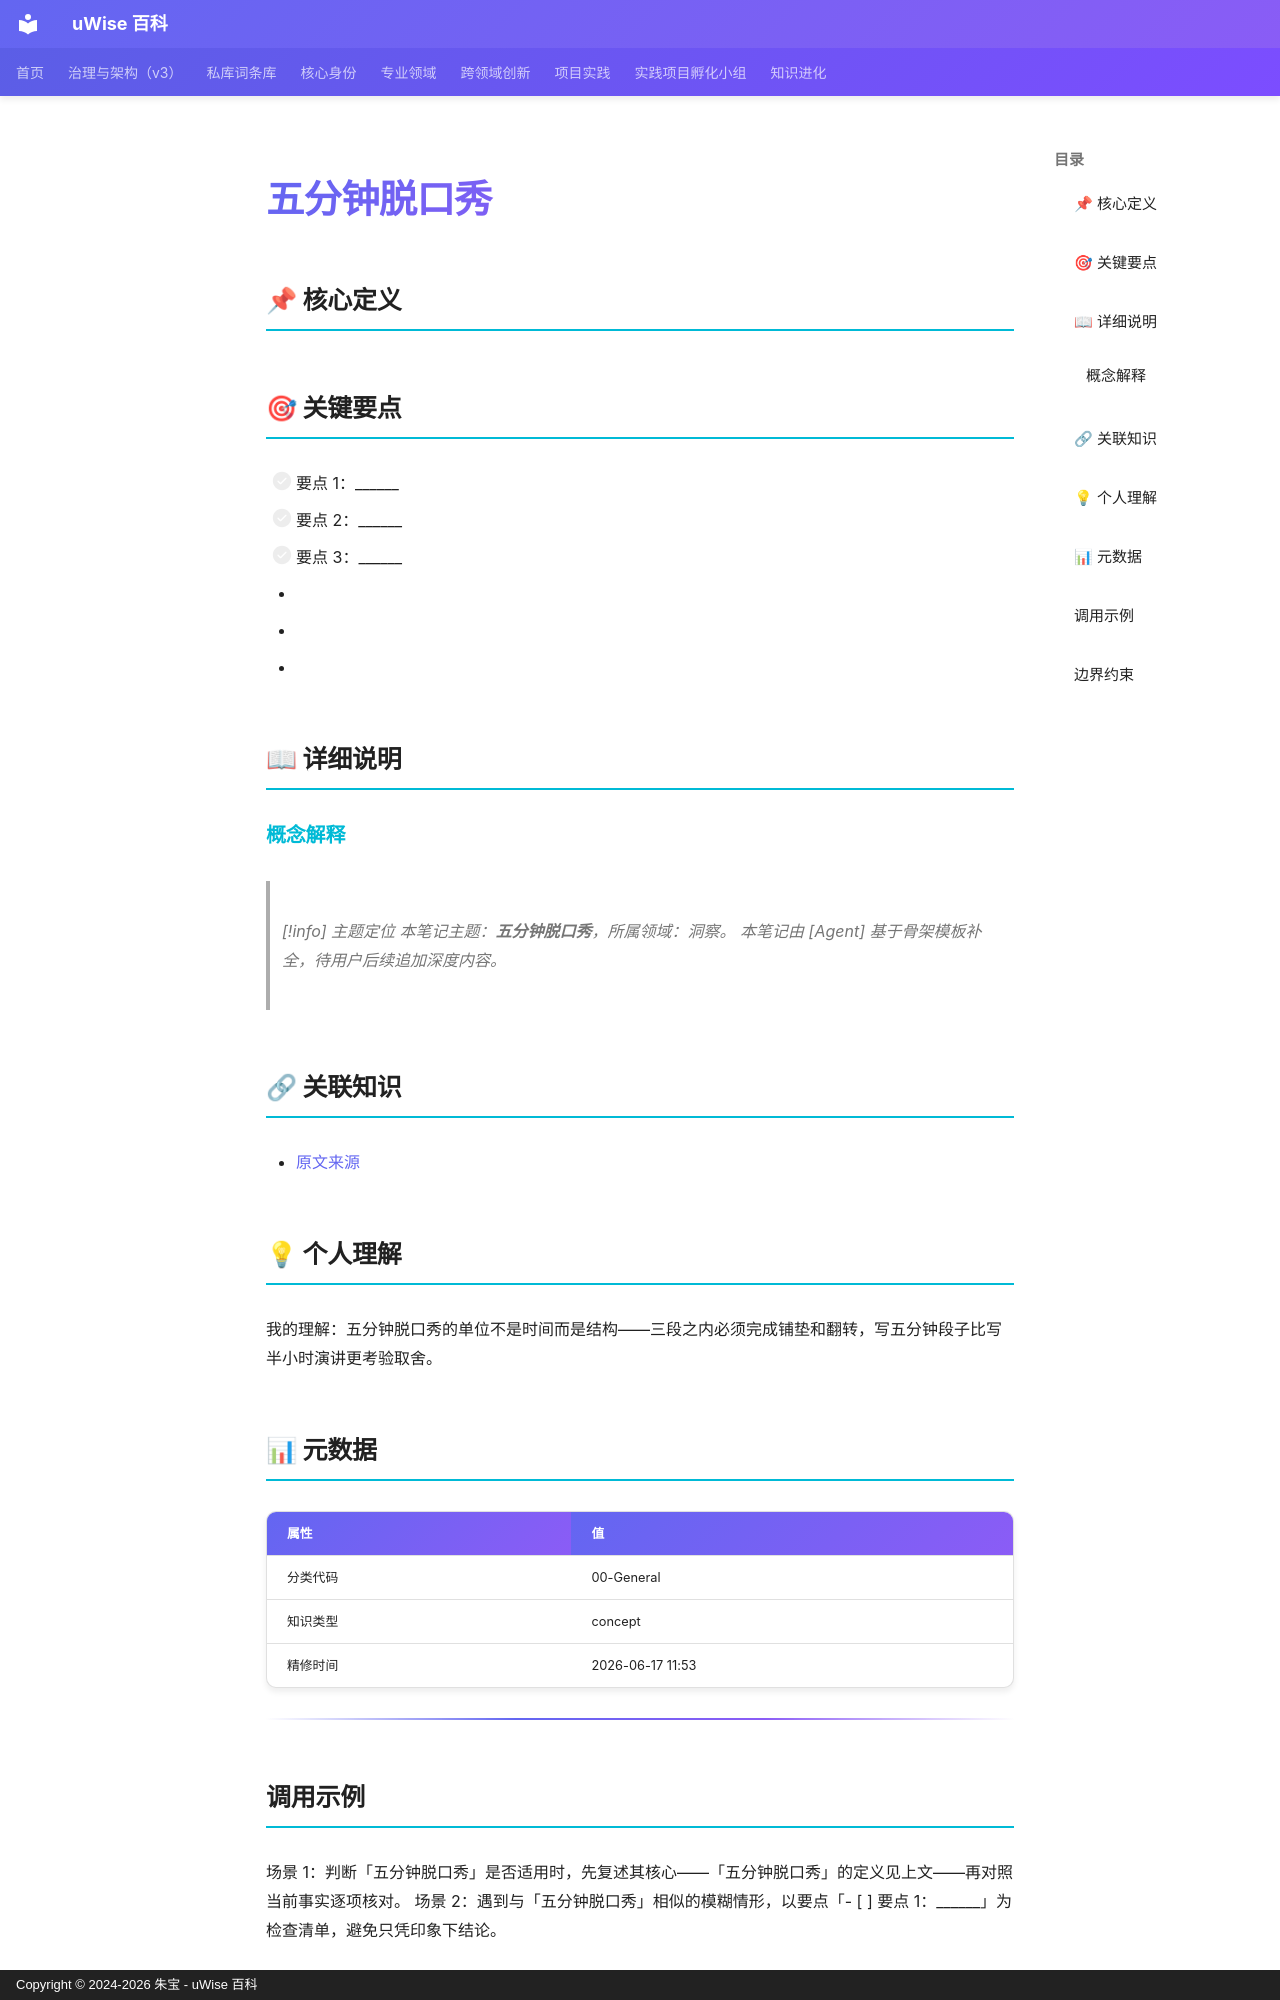

repository: zhubao315/uWise · page: vault-encyclopedia/md-a18f7737/index.html · generator: mkdocs · copyright: Copyright © 2024-2026 朱宝 - uWise 百科

---
title: "五分钟脱口秀"
description: "-   要点 1："
---

# 五分钟脱口秀

## 📌 核心定义


## 🎯 关键要点

- [ ] 要点 1：______
- [ ] 要点 2：______
- [ ] 要点 3：______
- <!-- 在此追加 1-3 段深度说明，引用文献/案例/亲身经历 -->
- <!-- 这一节用于：今天/本周/本月如何应用这个主题 -->
- <!-- 在此追加双链引用，关联到 01-BRAIN 同主题笔记 -->

## 📖 详细说明

### 概念解释


> [!info] 主题定位
本笔记主题：**五分钟脱口秀**，所属领域：洞察。
本笔记由 [Agent] 基于骨架模板补全，待用户后续追加深度内容。
## 🔗 关联知识

- [原文来源](../md-a18f7737/)

## 💡 个人理解

我的理解：五分钟脱口秀的单位不是时间而是结构——三段之内必须完成铺垫和翻转，写五分钟段子比写半小时演讲更考验取舍。

## 📊 元数据

| 属性 | 值 |
|------|-----|
| 分类代码 | 00-General |
| 知识类型 | concept |
| 精修时间 | 2026-06-17 11:53 |

---

## 调用示例

场景 1：判断「五分钟脱口秀」是否适用时，先复述其核心——「五分钟脱口秀」的定义见上文——再对照当前事实逐项核对。
场景 2：遇到与「五分钟脱口秀」相似的模糊情形，以要点「- [ ] 要点 1：______」为检查清单，避免只凭印象下结论。
